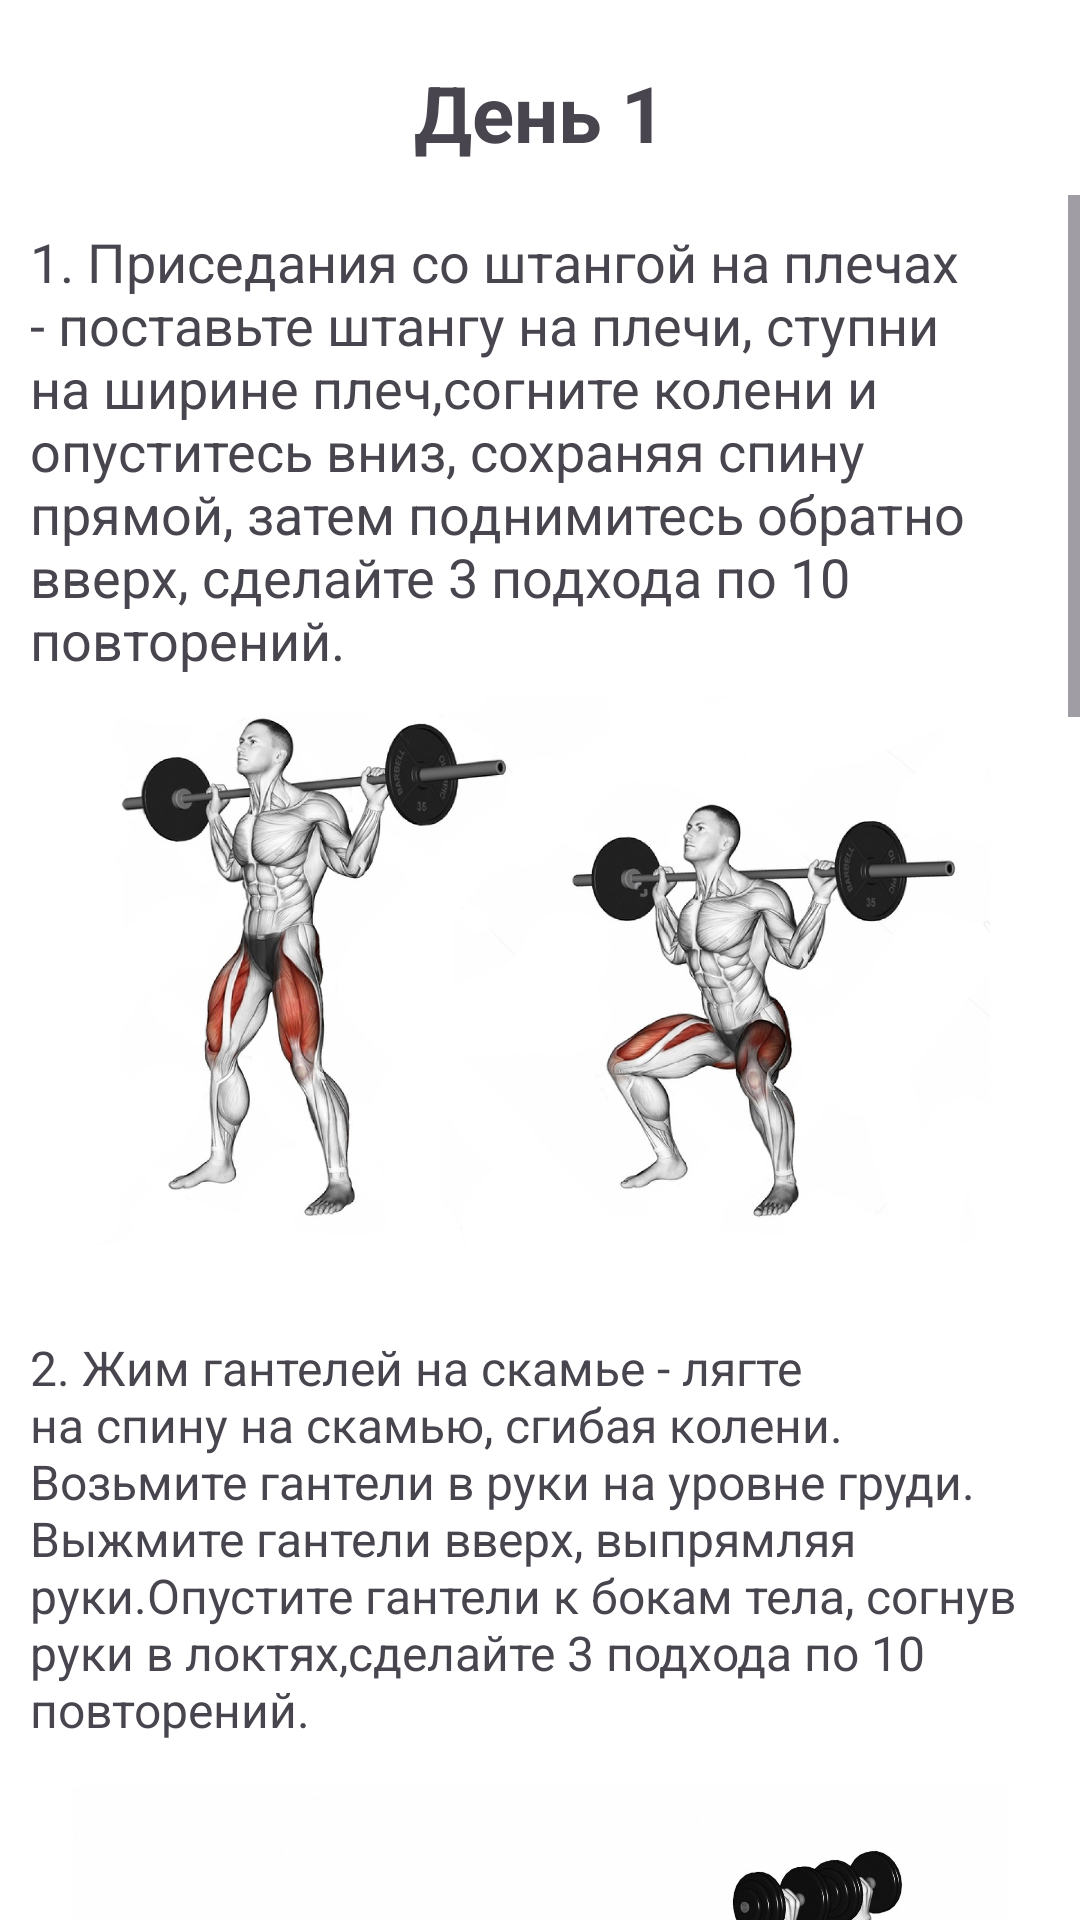

Layout XML and referenced resources for this Android screen:
<!-- AndroidManifest.xml: application theme Theme.Kurs -->
<!-- res/layout/activity_day1.xml -->
<?xml version="1.0" encoding="utf-8"?>
<RelativeLayout xmlns:android="http://schemas.android.com/apk/res/android"
    android:layout_width="match_parent"
    android:layout_height="match_parent"
    android:background="@color/white">


    <TextView
        android:id="@+id/centeredText"
        android:layout_width="wrap_content"
        android:layout_height="wrap_content"
        android:text="День 1"
        android:layout_centerHorizontal="true"
        android:layout_marginTop="20dp"
        android:textStyle="bold"
        android:textSize="26sp"/>


    <ScrollView
        android:layout_width="match_parent"
        android:layout_height="match_parent"
        android:layout_below="@id/centeredText"
        android:layout_marginTop="10dp">

        <LinearLayout
            android:id="@+id/listContainer"
            android:layout_width="match_parent"
            android:layout_height="wrap_content"
            android:orientation="vertical">


            <RelativeLayout
                android:layout_width="match_parent"
                android:layout_height="wrap_content"
                android:padding="10dp">

                <TextView
                    android:id="@+id/textView1"
                    android:layout_width="wrap_content"
                    android:layout_height="wrap_content"
                    android:text="@string/f11"
                    android:textSize="18sp"/>

                <ImageView
                    android:id="@+id/imageView1"
                    android:layout_width="400dp"
                    android:layout_height="200dp"
                    android:src="@drawable/lone"
                    android:layout_centerHorizontal="true"
                    android:layout_marginTop="150dp"

                    />

            </RelativeLayout>
            <RelativeLayout
                android:layout_width="match_parent"
                android:layout_height="wrap_content"
                android:padding="10dp">

                <TextView
                    android:id="@+id/textView2"
                    android:layout_width="wrap_content"
                    android:layout_height="wrap_content"
                    android:text="@string/f12"
                    android:textSize="16sp"/>

                <ImageView
                    android:id="@+id/imageView2"
                    android:layout_width="400dp"
                    android:layout_height="200dp"
                    android:src="@drawable/fonetwo"
                    android:layout_centerHorizontal="true"
                    android:layout_marginTop="150dp" />

            </RelativeLayout>

            <RelativeLayout
                android:layout_width="match_parent"
                android:layout_height="wrap_content"
                android:padding="10dp">

                <TextView
                    android:id="@+id/textView3"
                    android:layout_width="wrap_content"
                    android:layout_height="wrap_content"
                    android:text="@string/f13"
                    android:textSize="18sp"/>

                <ImageView
                    android:id="@+id/imageView3"
                    android:layout_width="400dp"
                    android:layout_height="200dp"
                    android:src="@drawable/fonetre"
                    android:layout_centerHorizontal="true"
                    android:layout_marginTop="150dp"/>

            </RelativeLayout>

            <RelativeLayout
                android:layout_width="match_parent"
                android:layout_height="wrap_content"
                android:padding="10dp">

                <TextView
                    android:id="@+id/textView4"
                    android:layout_width="wrap_content"
                    android:layout_height="wrap_content"
                    android:text="@string/f14"
                    android:textSize="18sp"/>

                <ImageView
                    android:id="@+id/imageView4"
                    android:layout_width="400dp"
                    android:layout_height="200dp"
                    android:src="@drawable/gtwo"
                    android:layout_centerHorizontal="true"
                    android:layout_marginTop="200dp"/>

            </RelativeLayout>

            <RelativeLayout
                android:layout_width="match_parent"
                android:layout_height="wrap_content"
                android:padding="10dp">

                <TextView
                    android:id="@+id/textView5"
                    android:layout_width="wrap_content"
                    android:layout_height="wrap_content"
                    android:text="@string/f15"
                    android:textSize="18sp"/>

                <ImageView
                    android:id="@+id/imageView5"
                    android:layout_width="400dp"
                    android:layout_height="200dp"
                    android:src="@drawable/fonefive"
                    android:layout_centerHorizontal="true"
                    android:layout_marginTop="150dp"/>

            </RelativeLayout>

        </LinearLayout>

    </ScrollView>

</RelativeLayout>
<!-- resources referenced by this layout -->
<resources>
  <color name="white">#FFFFFFFF</color>
  <!-- drawable fonefive: png bitmap (drawable, 101927 bytes) -->
  <!-- drawable fonetre: jpg bitmap (drawable, 45312 bytes) -->
  <!-- drawable fonetwo: jpg bitmap (drawable, 193888 bytes) -->
  <!-- drawable gtwo: jpeg bitmap (drawable, 40140 bytes) -->
  <!-- drawable lone: jpeg bitmap (drawable, 126873 bytes) -->
  <string name="f11">
         1. Приседания со штангой на плечах - поставьте штангу на плечи, ступни на ширине плеч,согните колени и опуститесь вниз, сохраняя спину прямой, затем поднимитесь обратно вверх,
      сделайте 3 подхода по 10 повторений.
  </string>
  <string name="f12">
        2.	Жим гантелей на скамье - лягте на спину на скамью, сгибая колени. Возьмите гантели в руки на уровне груди. Выжмите гантели вверх, выпрямляя руки.Опустите гантели к бокам тела, согнув руки в локтях,сделайте 3 подхода по 10 повторений.
  </string>
  <string name="f13">
         3.Тяга штанги к подбородку - стоя на прямых ногах, возьмите штангу на ширине плеч с хватом сверху. Поднимите штангу к подбородку, сжимая лопатки вместе. Медленно опустите штангу обратно вниз,
      сделайте 3 подхода по 10 повторений.
  </string>
  <string name="f14">
         4.Отжимания на брусьях - возьмите положение отжимания на брусьях с широким хватом. Опустите тело до того момента, пока грудь не коснется брусьев. Поднимитесь обратно, выпрямляя руки,
          сделайте 3 подхода по 10 повторений.
  </string>
  <string name="f15">
        5.Подъем ног в висе - висните на турнике или брусьях.Поднимите ноги, сгибая их в коленях, до уровня живота.Опустите ноги обратно вниз,сделайте 3 подхода по 10 повторений.
  </string>
  <style name="Theme.Kurs" parent="Base.Theme.Kurs" />
  <style name="Base.Theme.Kurs" parent="Theme.Material3.DayNight.NoActionBar">
          <item name="colorPrimaryVariant">@color/mint</item>
          <item name="android:statusBarColor" tools:targetApi="l">?attr/colorPrimaryVariant</item>
          <item name="android:navigationBarColor" tools:targetApi="l">?attr/colorPrimaryVariant</item>
      </style>
  <color name="mint">#1cd4a3</color>
</resources>
